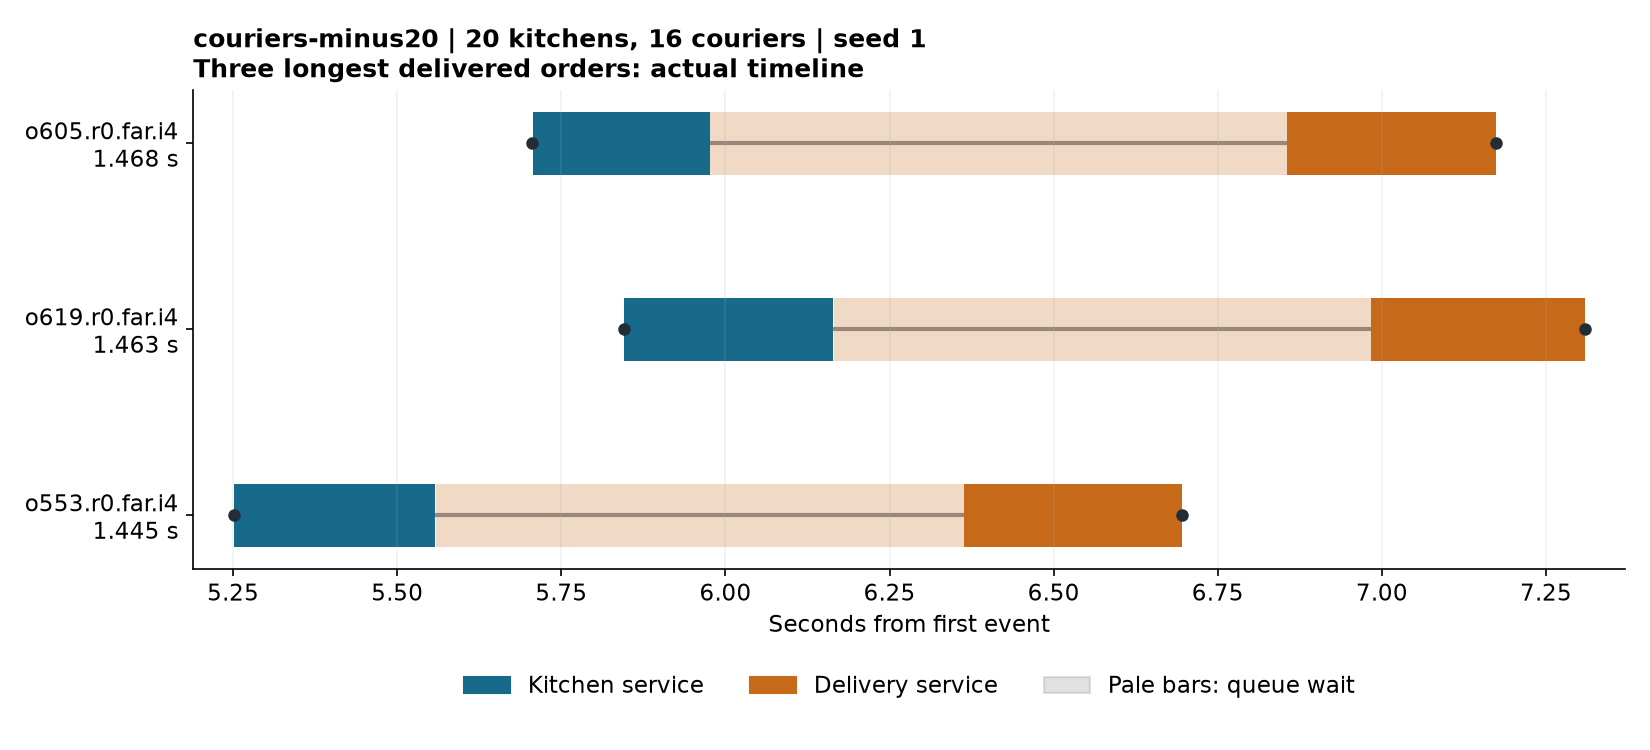

Values plotted in this chart, from the file beside it:
order_id, status, end_to_end_seconds, pickup_wait_seconds
o605.r0.far.i4, delivered, 1.468, 0.88
o619.r0.far.i4, delivered, 1.463, 0.819
o553.r0.far.i4, delivered, 1.445, 0.806
